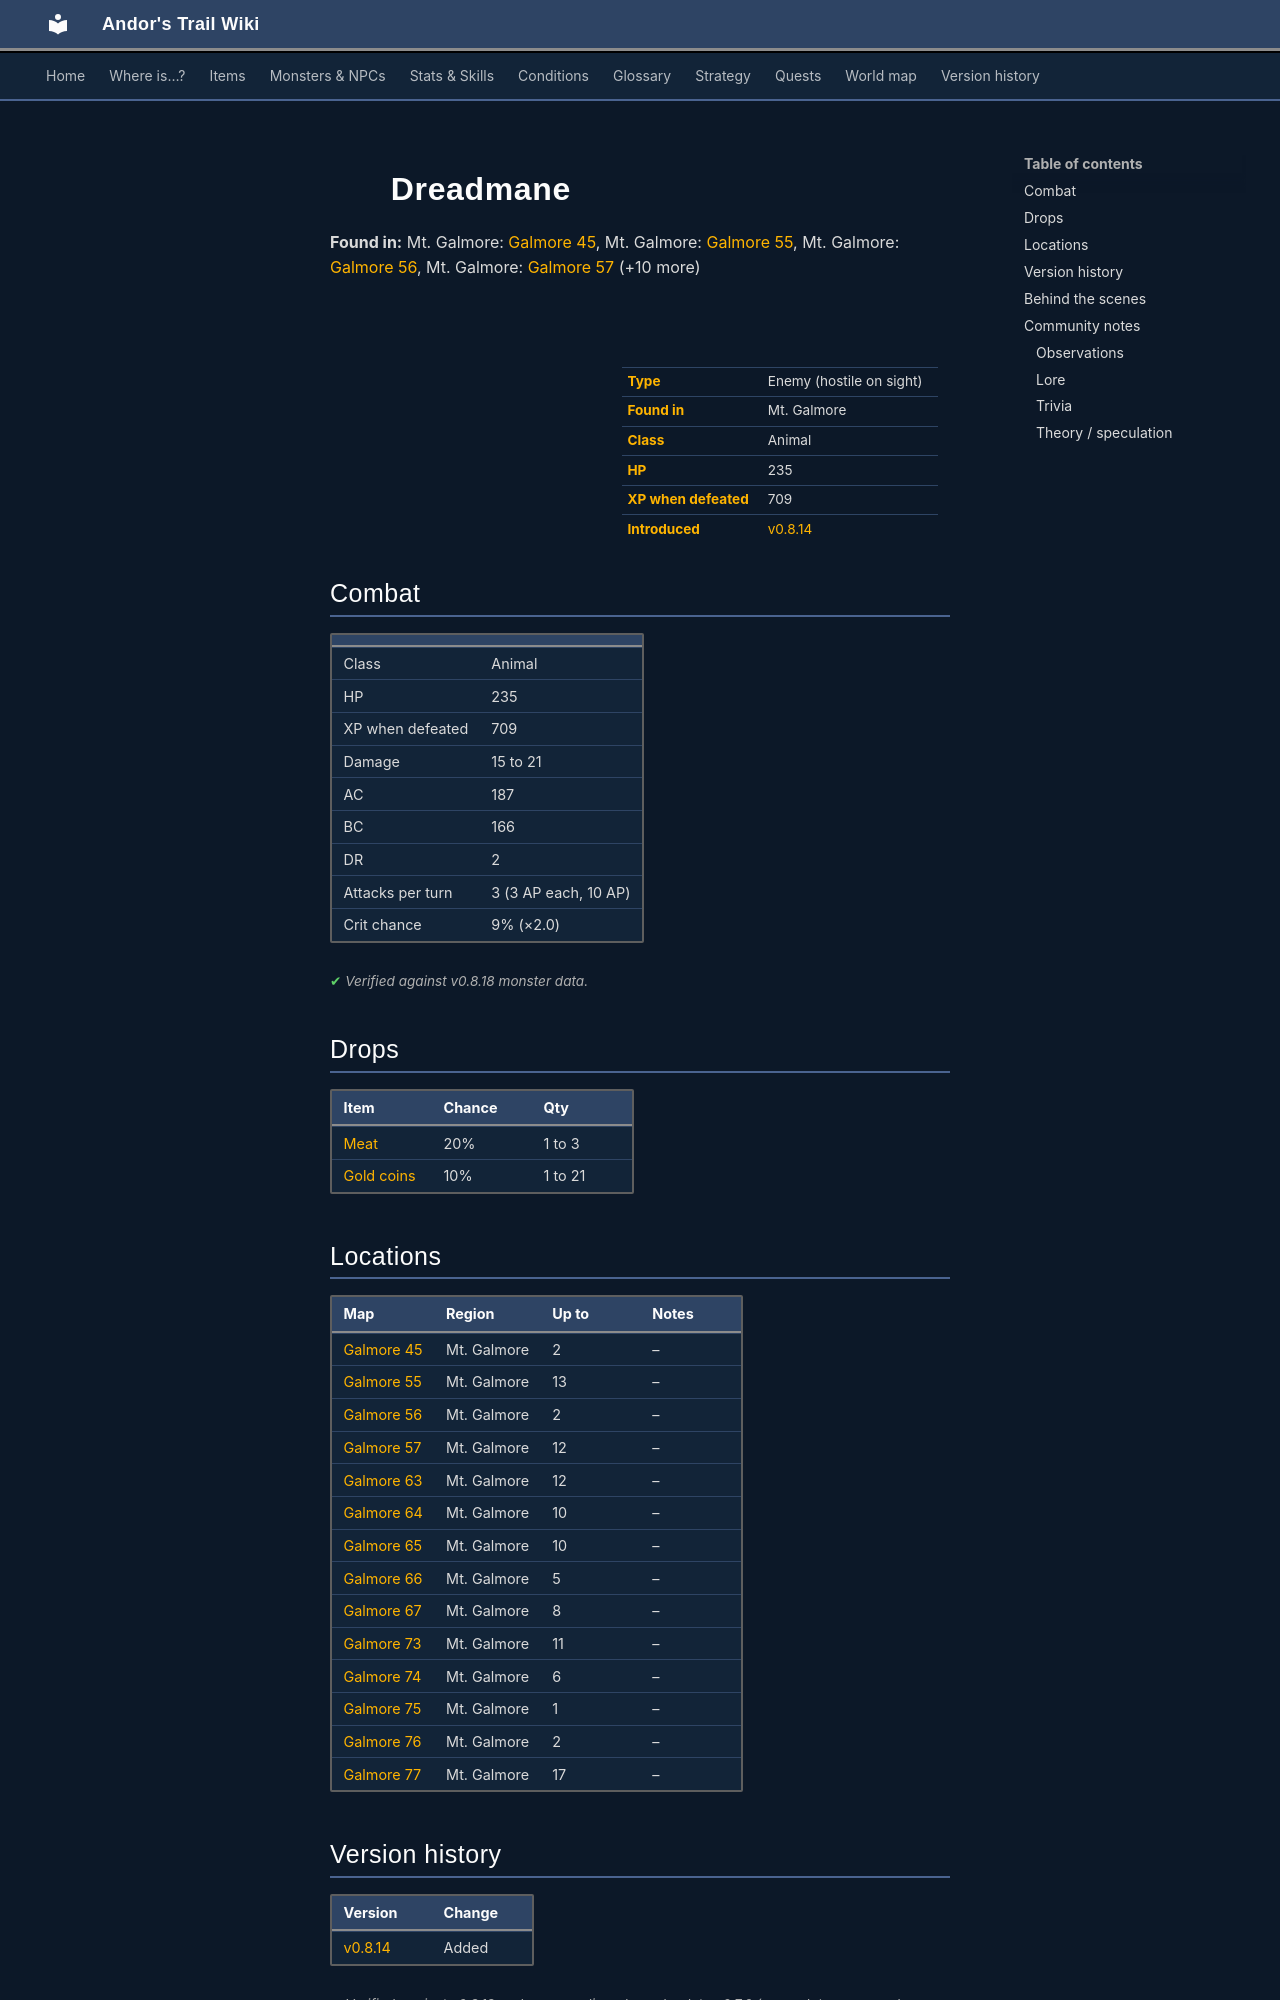

repository: asdfghjkl628/Andor-s-Trail-Wikiiii · page: monsters/dreadmane/index.html · generator: mkdocs

---
description: "Dreadmane is an enemy in Andor's Trail (animal) with 235 HP, worth 709 XP, found in Mt. Galmore. Drops: Meat, Gold coins."
---

# ![](../assets/icons/monsters/monsters_newb_1_281.png){ .sprite } Dreadmane

**Found in:** Mt. Galmore: [Galmore 45](../maps/galmore_45.md), Mt. Galmore: [Galmore 55](../maps/galmore_55.md), Mt. Galmore: [Galmore 56](../maps/galmore_56.md), Mt. Galmore: [Galmore 57](../maps/galmore_57.md) (+10 more)

<div class="infobox" markdown>

<p class="ib-img"><img class="sprite" src="../../assets/icons/monsters/monsters_newb_1_281.png" alt=""></p>

| | |
|---|---|
| **Type** | Enemy (hostile on sight) |
| **Found in** | Mt. Galmore |
| **Class** | Animal |
| **HP** | 235 |
| **XP when defeated** | 709 |
| **Introduced** | [v0.8.14](../versions/0.8.14.md) |

</div>

## Combat

| | |
|---|---|
| Class | Animal |
| HP | 235 |
| XP when defeated | 709 |
| Damage | 15 to 21 |
| AC | 187 |
| BC | 166 |
| DR | 2 |
| Attacks per turn | 3 (3 AP each, 10 AP) |
| Crit chance | 9% (×2.0) |


<p class="verified">Verified against v0.8.18 monster data.</p>

## Drops

| Item | Chance | Qty |
|---|---|---|
| [Meat](../items/meat.md) | 20% | 1 to 3 |
| [Gold coins](../items/gold.md) | 10% | 1 to 21 |

## Locations

| Map | Region | Up to | Notes |
|---|---|---|---|
| [Galmore 45](../maps/galmore_45.md) | Mt. Galmore | 2 | – |
| [Galmore 55](../maps/galmore_55.md) | Mt. Galmore | 13 | – |
| [Galmore 56](../maps/galmore_56.md) | Mt. Galmore | 2 | – |
| [Galmore 57](../maps/galmore_57.md) | Mt. Galmore | 12 | – |
| [Galmore 63](../maps/galmore_63.md) | Mt. Galmore | 12 | – |
| [Galmore 64](../maps/galmore_64.md) | Mt. Galmore | 10 | – |
| [Galmore 65](../maps/galmore_65.md) | Mt. Galmore | 10 | – |
| [Galmore 66](../maps/galmore_66.md) | Mt. Galmore | 5 | – |
| [Galmore 67](../maps/galmore_67.md) | Mt. Galmore | 8 | – |
| [Galmore 73](../maps/galmore_73.md) | Mt. Galmore | 11 | – |
| [Galmore 74](../maps/galmore_74.md) | Mt. Galmore | 6 | – |
| [Galmore 75](../maps/galmore_75.md) | Mt. Galmore | 1 | – |
| [Galmore 76](../maps/galmore_76.md) | Mt. Galmore | 2 | – |
| [Galmore 77](../maps/galmore_77.md) | Mt. Galmore | 17 | – |


## Version history

| Version | Change |
|---|---|
| [v0.8.14](../versions/0.8.14.md) | Added |

<p class="verified">Verified against v0.8.18 and every earlier release back to v0.7.0 (game data compared release by release).</p>


## Behind the scenes

*How the game data handles this character. Not needed for playing.*

??? info "How the XP value is calculated"

    The game computes each enemy's experience value when it loads the data (`MonsterTypeParser.java`):

    XP = ⌈(attacks per turn × attack chance × average damage × (1 + critical skill × critical multiplier) × 3 + HP × (1 + block chance) + 9 × damage resistance) × 0.7⌉

    Percentages are used as fractions (e.g. 60% = 0.6). Enemies whose attacks inflict a condition are worth 50 XP more. The More Exp skill adds a percentage on top.

??? info "Technical information"

    | | |
    |---|---|
    | Entry ID | `dreadmane` |
    | Type (wiki) | Enemy |
    | Spawn group | `dreadmane` |
    | Loot table | `canine_dl` |
    | Conversation | – |
    | Faction | – |
    | Movement | – |
    | Icon | `monsters_newb_1:281` |
    | Defined in | `res/raw/monsterlist_mt_galmore2.json` |

    Raw data:

    ```json
    {
     "id": "dreadmane",
     "name": "Dreadmane",
     "iconID": "monsters_newb_1:281",
     "maxHP": 235,
     "moveCost": 3,
     "monsterClass": "animal",
     "attackDamage": {
      "min": 15,
      "max": 21
     },
     "droplistID": "canine_dl",
     "attackCost": 3,
     "attackChance": 187,
     "criticalSkill": 11,
     "criticalMultiplier": 2.0,
     "blockChance": 166,
     "damageResistance": 2
    }
    ```


## Community notes

<small>Written by players, not generated from game data. **Observations**: what players notice in-game · **Lore**: the in-world story · **Trivia**: real-world facts, references, development history · **Theory / speculation**: unconfirmed ideas; may just be unfinished content</small>
